The GitHub repository Ngangbam-Elvish/Brain-Tumor-Classification contains a labelled image folder "balanced_dataset" with 4 categories: glioma, meningioma, no tumor, pituitary tumor. Examples follow, each with its label.

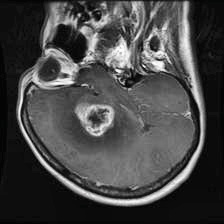
Label: glioma

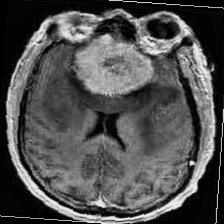
Label: meningioma

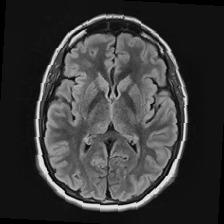
Label: no tumor

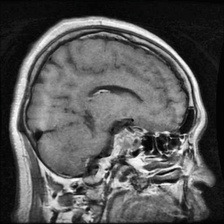
Label: pituitary tumor

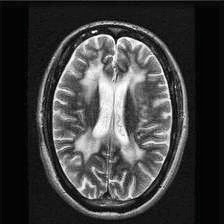
Label: no tumor

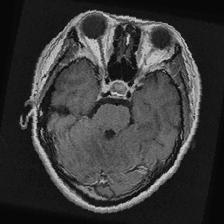
Label: pituitary tumor
